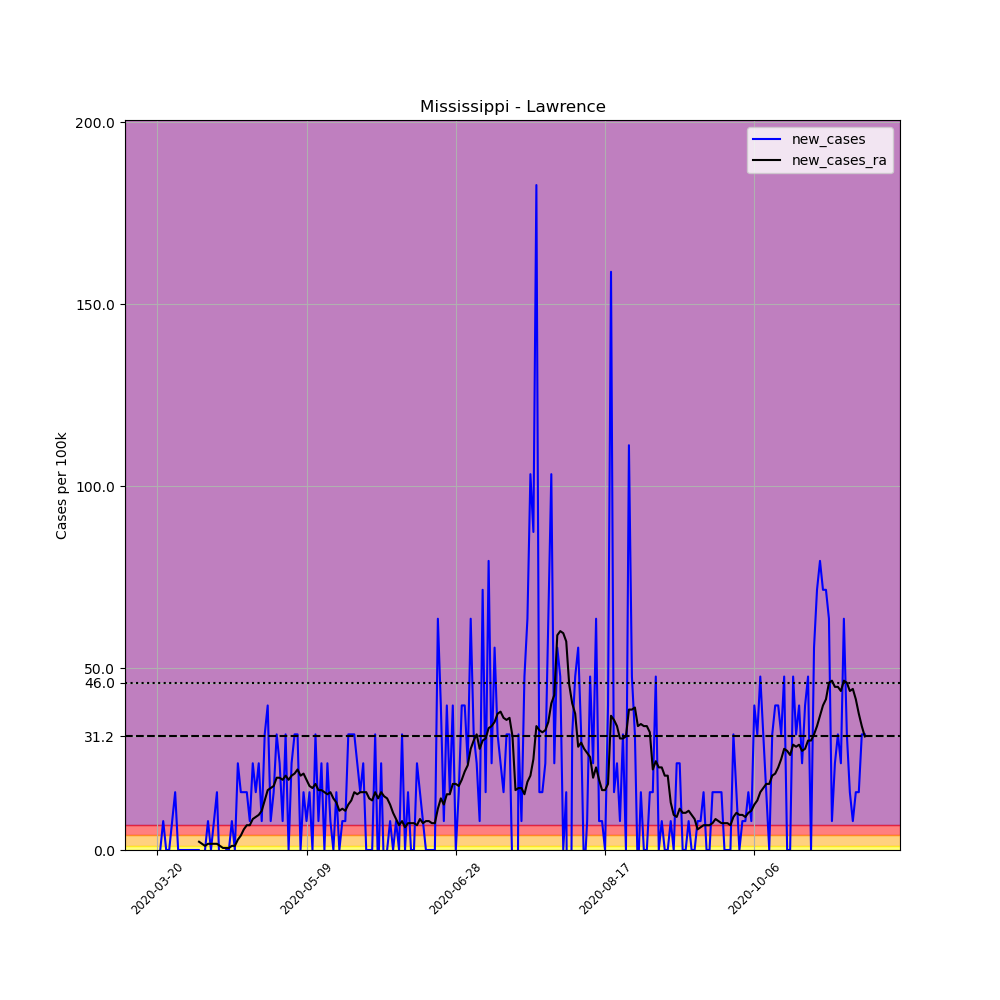

Source data for this figure (header and first rows):
, date, county, state, fips, cases, deaths, COUNTY, STNAME, CTYNAME, POPESTIMATE2019, per_100k, new_cases, new_cases_ra
198099, 2020-03-20, Lawrence, Mississippi, 28077, 1, 0, 77, Mississippi, Lawrence, 12586, 7.945, , 
198100, 2020-03-21, Lawrence, Mississippi, 28077, 1, 0, 77, Mississippi, Lawrence, 12586, 7.945, 0.0, 
198101, 2020-03-22, Lawrence, Mississippi, 28077, 2, 0, 77, Mississippi, Lawrence, 12586, 15.89, 7.945, 
198102, 2020-03-23, Lawrence, Mississippi, 28077, 2, 0, 77, Mississippi, Lawrence, 12586, 15.89, 0.0, 
198103, 2020-03-24, Lawrence, Mississippi, 28077, 2, 0, 77, Mississippi, Lawrence, 12586, 15.89, 0.0, 
198104, 2020-03-25, Lawrence, Mississippi, 28077, 3, 0, 77, Mississippi, Lawrence, 12586, 23.84, 7.945, 
198105, 2020-03-26, Lawrence, Mississippi, 28077, 5, 0, 77, Mississippi, Lawrence, 12586, 39.73, 15.89, 
198106, 2020-03-27, Lawrence, Mississippi, 28077, 5, 0, 77, Mississippi, Lawrence, 12586, 39.73, 0.0, 
198107, 2020-03-28, Lawrence, Mississippi, 28077, 5, 0, 77, Mississippi, Lawrence, 12586, 39.73, 0.0, 
198108, 2020-03-29, Lawrence, Mississippi, 28077, 5, 0, 77, Mississippi, Lawrence, 12586, 39.73, 0.0, 
198109, 2020-03-30, Lawrence, Mississippi, 28077, 5, 0, 77, Mississippi, Lawrence, 12586, 39.73, 0.0, 
198110, 2020-03-31, Lawrence, Mississippi, 28077, 5, 0, 77, Mississippi, Lawrence, 12586, 39.73, 0.0, 
198111, 2020-04-01, Lawrence, Mississippi, 28077, 5, 0, 77, Mississippi, Lawrence, 12586, 39.73, 0.0, 
198112, 2020-04-02, Lawrence, Mississippi, 28077, 5, 0, 77, Mississippi, Lawrence, 12586, 39.73, 0.0, 
198113, 2020-04-03, Lawrence, Mississippi, 28077, 5, 0, 77, Mississippi, Lawrence, 12586, 39.73, 0.0, 2.27
198114, 2020-04-04, Lawrence, Mississippi, 28077, 4, 0, 77, Mississippi, Lawrence, 12586, 31.78, -7.945, 1.703
198115, 2020-04-05, Lawrence, Mississippi, 28077, 4, 0, 77, Mississippi, Lawrence, 12586, 31.78, 0.0, 1.135
198116, 2020-04-06, Lawrence, Mississippi, 28077, 5, 0, 77, Mississippi, Lawrence, 12586, 39.73, 7.945, 1.703
198117, 2020-04-07, Lawrence, Mississippi, 28077, 5, 0, 77, Mississippi, Lawrence, 12586, 39.73, 0.0, 1.703
198118, 2020-04-08, Lawrence, Mississippi, 28077, 6, 0, 77, Mississippi, Lawrence, 12586, 47.67, 7.945, 1.703
198119, 2020-04-09, Lawrence, Mississippi, 28077, 8, 0, 77, Mississippi, Lawrence, 12586, 63.56, 15.89, 1.703
198120, 2020-04-10, Lawrence, Mississippi, 28077, 7, 0, 77, Mississippi, Lawrence, 12586, 55.62, -7.945, 1.135
198121, 2020-04-11, Lawrence, Mississippi, 28077, 6, 0, 77, Mississippi, Lawrence, 12586, 47.67, -7.945, 0.5675
198122, 2020-04-12, Lawrence, Mississippi, 28077, 6, 0, 77, Mississippi, Lawrence, 12586, 47.67, 0.0, 0.5675
198123, 2020-04-13, Lawrence, Mississippi, 28077, 6, 0, 77, Mississippi, Lawrence, 12586, 47.67, 0.0, 0.5675
198124, 2020-04-14, Lawrence, Mississippi, 28077, 7, 0, 77, Mississippi, Lawrence, 12586, 55.62, 7.945, 1.135
198125, 2020-04-15, Lawrence, Mississippi, 28077, 7, 0, 77, Mississippi, Lawrence, 12586, 55.62, 0.0, 1.135
198126, 2020-04-16, Lawrence, Mississippi, 28077, 10, 0, 77, Mississippi, Lawrence, 12586, 79.45, 23.84, 2.838
198127, 2020-04-17, Lawrence, Mississippi, 28077, 12, 0, 77, Mississippi, Lawrence, 12586, 95.34, 15.89, 3.973
198128, 2020-04-18, Lawrence, Mississippi, 28077, 14, 0, 77, Mississippi, Lawrence, 12586, 111.2, 15.89, 5.675
198129, 2020-04-19, Lawrence, Mississippi, 28077, 16, 0, 77, Mississippi, Lawrence, 12586, 127.1, 15.89, 6.81
198130, 2020-04-20, Lawrence, Mississippi, 28077, 17, 0, 77, Mississippi, Lawrence, 12586, 135.1, 7.945, 6.81
198131, 2020-04-21, Lawrence, Mississippi, 28077, 20, 0, 77, Mississippi, Lawrence, 12586, 158.9, 23.84, 8.513
198132, 2020-04-22, Lawrence, Mississippi, 28077, 22, 0, 77, Mississippi, Lawrence, 12586, 174.8, 15.89, 9.08
198133, 2020-04-23, Lawrence, Mississippi, 28077, 25, 0, 77, Mississippi, Lawrence, 12586, 198.6, 23.84, 9.648
198134, 2020-04-24, Lawrence, Mississippi, 28077, 26, 0, 77, Mississippi, Lawrence, 12586, 206.6, 7.945, 10.78
198135, 2020-04-25, Lawrence, Mississippi, 28077, 30, 0, 77, Mississippi, Lawrence, 12586, 238.4, 31.78, 13.62
198136, 2020-04-26, Lawrence, Mississippi, 28077, 35, 0, 77, Mississippi, Lawrence, 12586, 278.1, 39.73, 16.46
198137, 2020-04-27, Lawrence, Mississippi, 28077, 36, 0, 77, Mississippi, Lawrence, 12586, 286, 7.945, 17.03
198138, 2020-04-28, Lawrence, Mississippi, 28077, 38, 0, 77, Mississippi, Lawrence, 12586, 301.9, 15.89, 17.59
198139, 2020-04-29, Lawrence, Mississippi, 28077, 42, 0, 77, Mississippi, Lawrence, 12586, 333.7, 31.78, 19.86
198140, 2020-04-30, Lawrence, Mississippi, 28077, 45, 0, 77, Mississippi, Lawrence, 12586, 357.5, 23.84, 19.86
198141, 2020-05-01, Lawrence, Mississippi, 28077, 46, 0, 77, Mississippi, Lawrence, 12586, 365.5, 7.945, 19.3
198142, 2020-05-02, Lawrence, Mississippi, 28077, 50, 0, 77, Mississippi, Lawrence, 12586, 397.3, 31.78, 20.43
198143, 2020-05-03, Lawrence, Mississippi, 28077, 50, 0, 77, Mississippi, Lawrence, 12586, 397.3, 0.0, 19.3
198144, 2020-05-04, Lawrence, Mississippi, 28077, 53, 0, 77, Mississippi, Lawrence, 12586, 421.1, 23.84, 20.43
198145, 2020-05-05, Lawrence, Mississippi, 28077, 57, 0, 77, Mississippi, Lawrence, 12586, 452.9, 31.78, 21
198146, 2020-05-06, Lawrence, Mississippi, 28077, 61, 0, 77, Mississippi, Lawrence, 12586, 484.7, 31.78, 22.13
198147, 2020-05-07, Lawrence, Mississippi, 28077, 61, 0, 77, Mississippi, Lawrence, 12586, 484.7, 0.0, 20.43
198148, 2020-05-08, Lawrence, Mississippi, 28077, 63, 0, 77, Mississippi, Lawrence, 12586, 500.6, 15.89, 21
198149, 2020-05-09, Lawrence, Mississippi, 28077, 64, 0, 77, Mississippi, Lawrence, 12586, 508.5, 7.945, 19.3
198150, 2020-05-10, Lawrence, Mississippi, 28077, 66, 0, 77, Mississippi, Lawrence, 12586, 524.4, 15.89, 17.59
198151, 2020-05-11, Lawrence, Mississippi, 28077, 66, 0, 77, Mississippi, Lawrence, 12586, 524.4, 0.0, 17.03
198152, 2020-05-12, Lawrence, Mississippi, 28077, 70, 0, 77, Mississippi, Lawrence, 12586, 556.2, 31.78, 18.16
198153, 2020-05-13, Lawrence, Mississippi, 28077, 71, 0, 77, Mississippi, Lawrence, 12586, 564.1, 7.945, 16.46
198154, 2020-05-14, Lawrence, Mississippi, 28077, 74, 0, 77, Mississippi, Lawrence, 12586, 588, 23.84, 16.46
198155, 2020-05-15, Lawrence, Mississippi, 28077, 74, 0, 77, Mississippi, Lawrence, 12586, 588, 0.0, 15.89
198156, 2020-05-16, Lawrence, Mississippi, 28077, 77, 0, 77, Mississippi, Lawrence, 12586, 611.8, 23.84, 15.32
198157, 2020-05-17, Lawrence, Mississippi, 28077, 78, 0, 77, Mississippi, Lawrence, 12586, 619.7, 7.945, 15.89
198158, 2020-05-18, Lawrence, Mississippi, 28077, 78, 0, 77, Mississippi, Lawrence, 12586, 619.7, 0.0, 14.19
... 178 more rows
